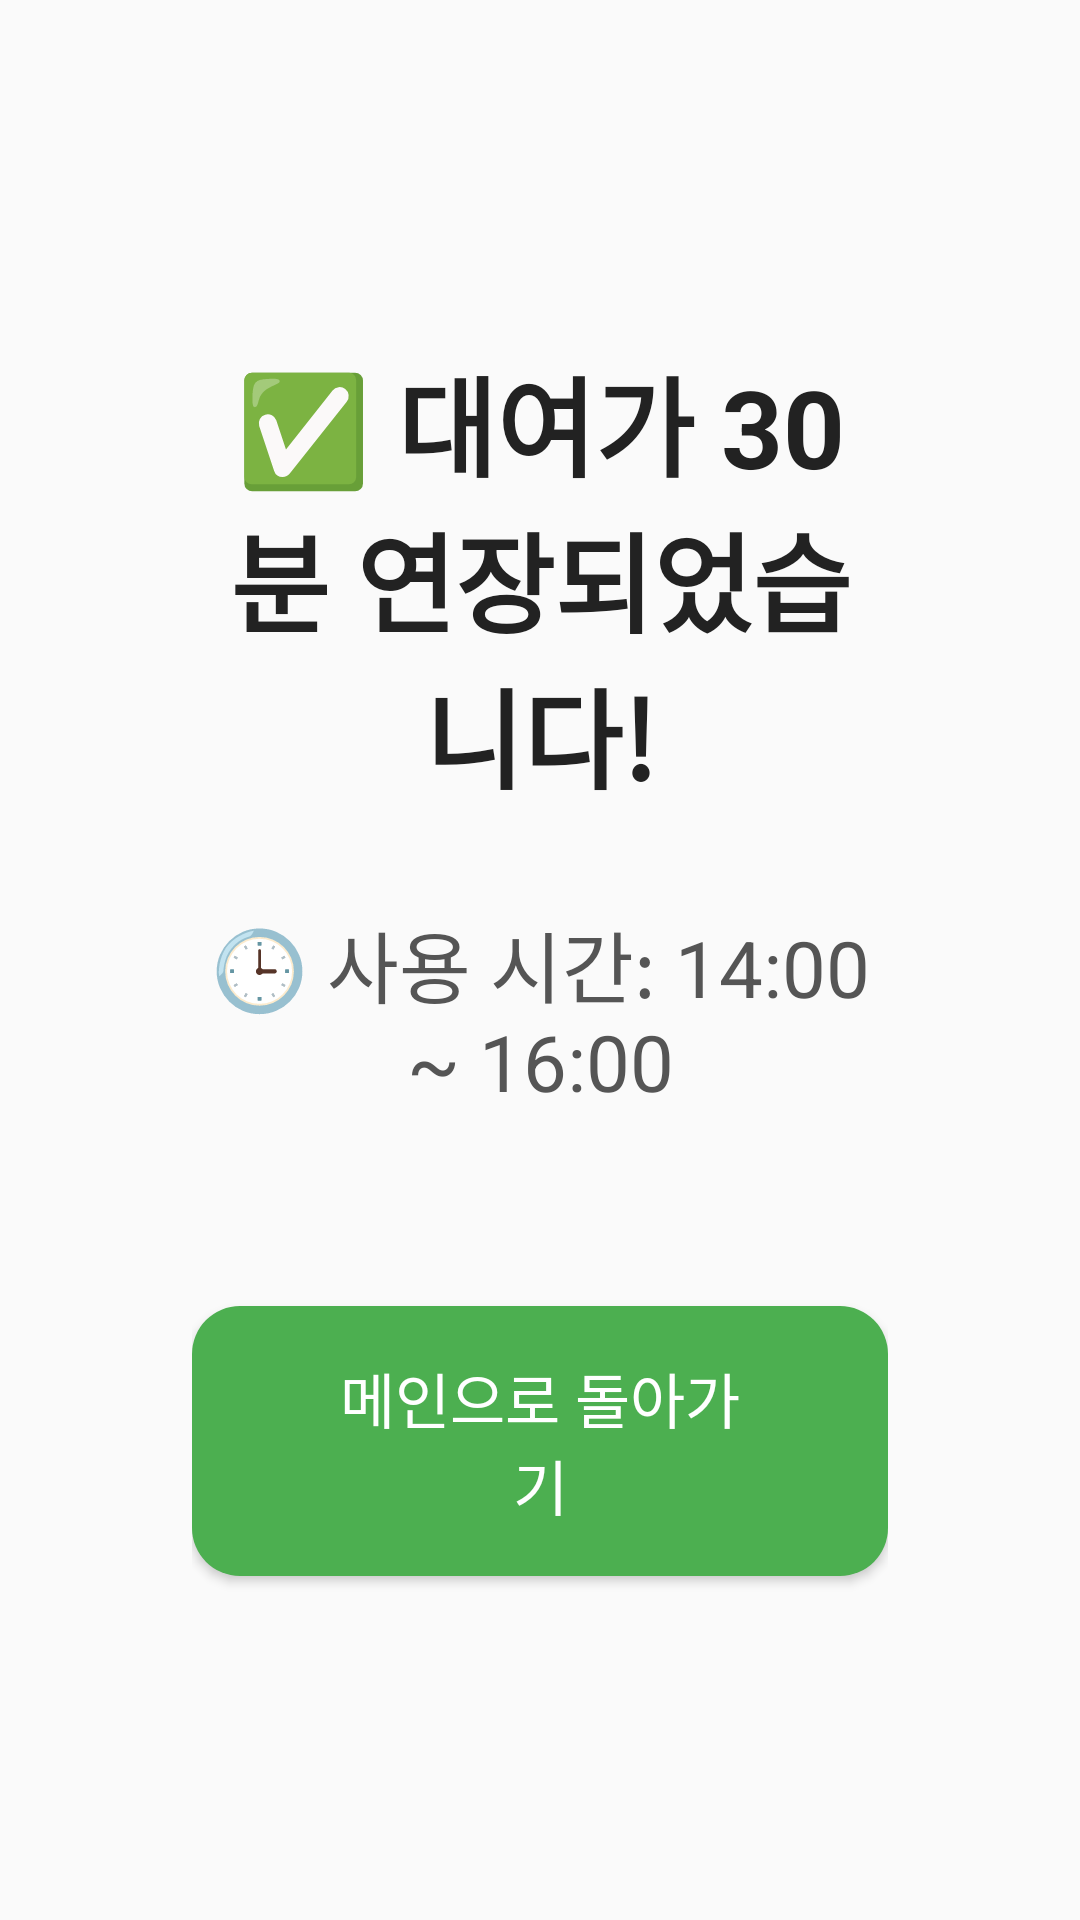

This screen was rendered from an Android layout file. Write that file and the resources it references.
<!-- AndroidManifest.xml: application theme Theme.Temify -->
<!-- res/layout/activity_extend_success.xml -->
<?xml version="1.0" encoding="utf-8"?>
<LinearLayout xmlns:android="http://schemas.android.com/apk/res/android"
    android:layout_width="match_parent"
    android:layout_height="match_parent"
    android:orientation="vertical"
    android:gravity="center"
    android:background="#FAFAFA"
    android:padding="64dp">

    <TextView
        android:id="@+id/textSuccess"
        android:layout_width="wrap_content"
        android:layout_height="wrap_content"
        android:text="✅ 대여가 30분 연장되었습니다!"
        android:textSize="36sp"
        android:textStyle="bold"
        android:textColor="#222"
        android:layout_marginBottom="32dp"
        android:textAlignment="center" />

    <TextView
        android:id="@+id/textUsageInfo"
        android:layout_width="wrap_content"
        android:layout_height="wrap_content"
        android:text="🕒 사용 시간: 14:00 ~ 16:00"
        android:textSize="26sp"
        android:textColor="#555"
        android:textAlignment="center"
        android:layout_marginBottom="64dp" />

    <Button
        android:id="@+id/btnBackToMain"
        android:layout_width="wrap_content"
        android:layout_height="wrap_content"
        android:text="메인으로 돌아가기"
        android:textSize="20sp"
        android:backgroundTint="#4CAF50"
        android:textColor="#FFF"
        android:paddingLeft="48dp"
        android:paddingRight="48dp"
        android:paddingTop="16dp"
        android:paddingBottom="16dp"
        android:background="@drawable/rounded_button" />
</LinearLayout>
<!-- resources referenced by this layout -->
<resources>
  <!-- drawable rounded_button (drawable) -->
  <?xml version="1.0" encoding="utf-8"?>
  <shape xmlns:android="http://schemas.android.com/apk/res/android" android:shape="rectangle">
      <solid android:color="?attr/colorPrimary"/>
      <corners android:radius="16dp"/>
  </shape>
  <style name="Theme.Temify" parent="Theme.AppCompat.Light.NoActionBar">
          <item name="colorPrimary">#4CAF50</item>
          <item name="colorPrimaryDark">#388E3C</item>
          <item name="colorAccent">#FFC107</item>
      </style>
</resources>
